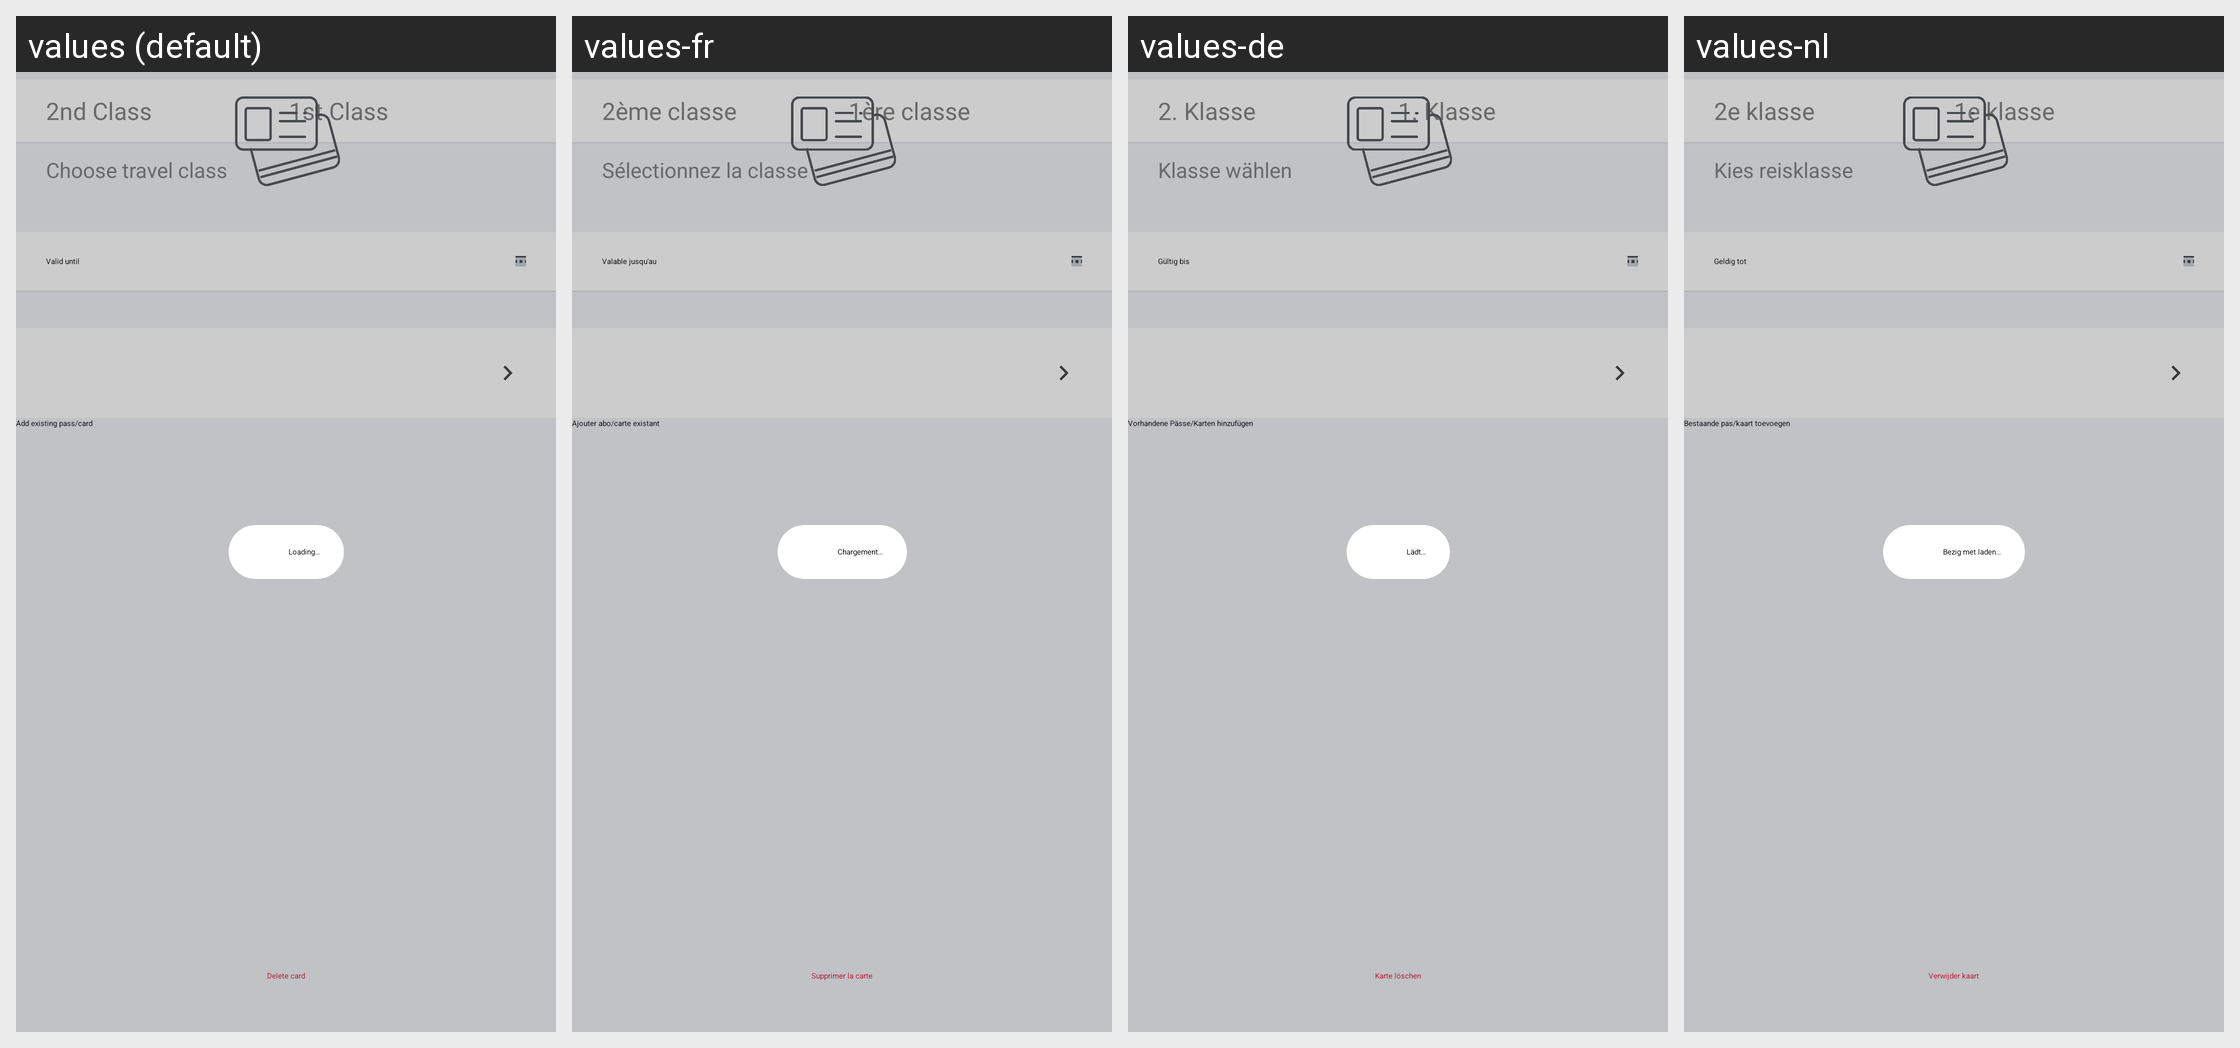

Here is an Android app screen in its default locale and in the app's own translations. Write out the translated-string differences for the strings that appear on this screen.
Android screen res/layout/fragment_pass.xml rendered under 4 locales, left to right: values (default), values-fr, values-de, values-nl. Device: Nexus 5 (rendered at 1080×1920; each locale shown at half size, 540×960, under a caption strip naming it); theme SwissPassActionModeTheme.
Other locales in the repository, not shown: values-da.
Strings drawn on this screen, with the default value and each locale's value (text and hints the layout hard-codes, and strings that could not be matched under every locale, appear in the picture but are not listed):

TicketSettingsSecondClass
  values: 2nd Class
  values-fr: 2ème classe
  values-de: 2. Klasse
  values-nl: 2e klasse

TicketSettingsFirstClass
  values: 1st Class
  values-fr: 1ère classe
  values-de: 1. Klasse
  values-nl: 1e klasse

TicketSettingsClassHeader
  values: Choose travel class
  values-fr: Sélectionnez la classe
  values-de: Klasse wählen
  values-nl: Kies reisklasse

ValidUntil
  values: Valid until
  values-fr: Valable jusqu'au
  values-de: Gültig bis
  values-nl: Geldig tot

TicketSettingsAddPass
  values: Add existing pass/card
  values-fr: Ajouter abo/carte existant
  values-de: Vorhandene Pässe/Karten hinzufügen
  values-nl: Bestaande pas/kaart toevoegen

PassEditorDelete
  values: Delete card
  values-fr: Supprimer la carte
  values-de: Karte löschen
  values-nl: Verwijder kaart

GenericLoading
  values: Loading…
  values-fr: Chargement…
  values-de: Lädt…
  values-nl: Bezig met laden…
